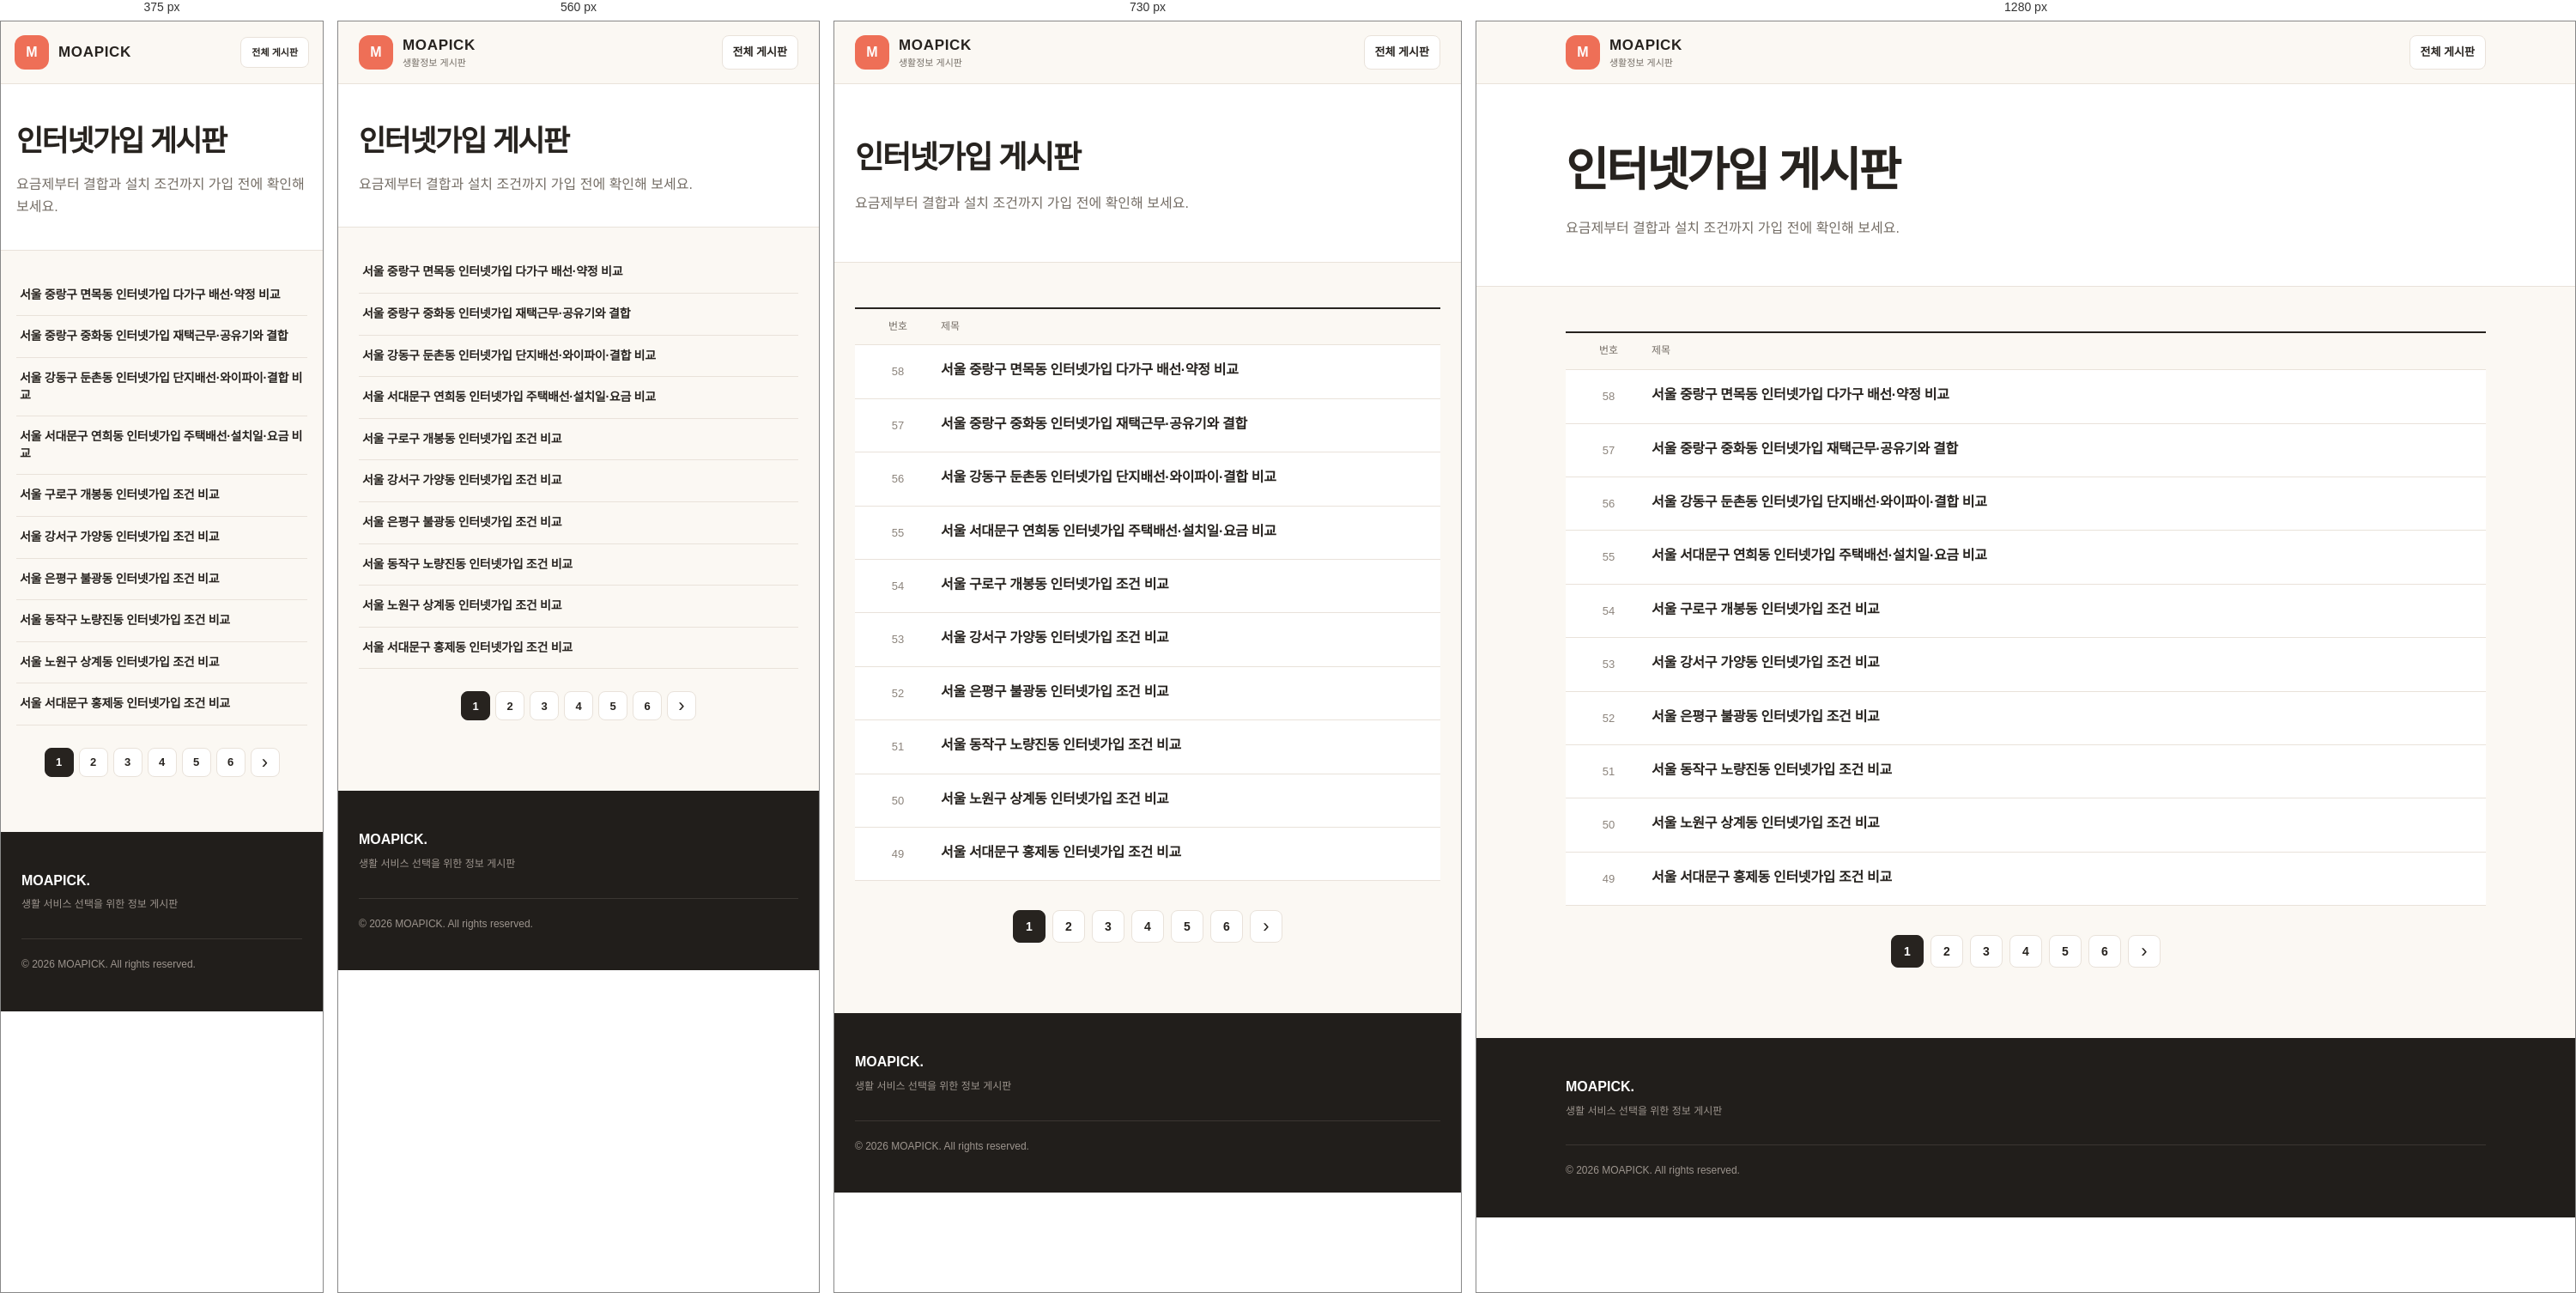
Rendered at 375 px, 560 px, 730 px and 1280 px, left to right.

<!-- file: index.html -->
<!doctype html>
<html lang="ko">
<head>
  <meta charset="utf-8"><meta name="viewport" content="width=device-width,initial-scale=1">
  <title>인터넷가입 게시판 | 모아픽</title>
  <meta name="description" content="인터넷 요금제와 약정, 결합 할인, 설치 조건을 확인하는 모아픽 인터넷가입 게시판입니다.">
  <link rel="canonical" href="https://board.moapick.co.kr/internet/">
  <link rel="stylesheet" href="/assets/style.css?v=20260818-pagination">
</head>
<body>
  <header class="site-header"><div class="header-inner"><a class="brand" href="/"><span class="brand-mark">M</span><span><strong>MOAPICK</strong><small>생활정보 게시판</small></span></a><a class="main-site" href="/">전체 게시판</a></div></header>
  <main class="board-page">
    <section class="board-head"><div class="content-wrap"><h1>인터넷가입 게시판</h1><p>요금제부터 결합과 설치 조건까지 가입 전에 확인해 보세요.</p></div></section>
    <section class="content-wrap board-list">
      <div class="board-table-head"><span>번호</span><span>제목</span></div>
<a class="board-row" href="/internet/seoul-jungnang-myeonmok-internet-signup-benefits/">
        <span class="board-number">58</span>
        <span class="board-title"><strong>서울 중랑구 면목동 인터넷가입 다가구 배선·약정 비교</strong><small></small></span>
      </a>
<a class="board-row" href="/internet/seoul-jungnang-junghwa-internet-signup-benefits/">
        <span class="board-number">57</span>
        <span class="board-title"><strong>서울 중랑구 중화동 인터넷가입 재택근무·공유기와 결합</strong><small></small></span>
      </a>
<a class="board-row" href="/internet/seoul-gangdong-dunchon-internet-signup-benefits/">
        <span class="board-number">56</span>
        <span class="board-title"><strong>서울 강동구 둔촌동 인터넷가입 단지배선·와이파이·결합 비교</strong><small></small></span>
      </a>
<a class="board-row" href="/internet/seoul-seodaemun-yeonhui-internet-signup-benefits/">
        <span class="board-number">55</span>
        <span class="board-title"><strong>서울 서대문구 연희동 인터넷가입 주택배선·설치일·요금 비교</strong><small></small></span>
      </a>
<a class="board-row" href="/internet/seoul-guro-gaebong-internet-signup-benefits/">
        <span class="board-number">54</span>
        <span class="board-title"><strong>서울 구로구 개봉동 인터넷가입 조건 비교</strong><small></small></span>
      </a>
<a class="board-row" href="/internet/seoul-gangseo-gayang-internet-signup-benefits/">
        <span class="board-number">53</span>
        <span class="board-title"><strong>서울 강서구 가양동 인터넷가입 조건 비교</strong><small></small></span>
      </a>
<a class="board-row" href="/internet/seoul-eunpyeong-bulgwang-internet-signup-benefits/">
        <span class="board-number">52</span>
        <span class="board-title"><strong>서울 은평구 불광동 인터넷가입 조건 비교</strong><small></small></span>
      </a>
<a class="board-row" href="/internet/seoul-dongjak-noryangjin-internet-signup-benefits/">
        <span class="board-number">51</span>
        <span class="board-title"><strong>서울 동작구 노량진동 인터넷가입 조건 비교</strong><small></small></span>
      </a>
<a class="board-row" href="/internet/seoul-nowon-sanggye-internet-signup-benefits/">
        <span class="board-number">50</span>
        <span class="board-title"><strong>서울 노원구 상계동 인터넷가입 조건 비교</strong><small></small></span>
      </a>
<a class="board-row" href="/internet/seoul-seodaemun-hongje-internet-signup-benefits/">
        <span class="board-number">49</span>
        <span class="board-title"><strong>서울 서대문구 홍제동 인터넷가입 조건 비교</strong><small></small></span>
      </a>
      <nav class="pagination" aria-label="페이지 이동"><span class="page-number is-current" aria-current="page">1</span><a class="page-number" href="/internet/page/2/">2</a><a class="page-number" href="/internet/page/3/">3</a><a class="page-number" href="/internet/page/4/">4</a><a class="page-number" href="/internet/page/5/">5</a><a class="page-number" href="/internet/page/6/">6</a><a class="page-arrow" href="/internet/page/2/" aria-label="다음 페이지">›</a></nav>
    </section>
  </main>
  <footer><div class="footer-inner"><div><strong>MOAPICK.</strong><p>생활 서비스 선택을 위한 정보 게시판</p></div><p class="copyright">© 2026 MOAPICK. All rights reserved.</p></div></footer>
</body>
</html>


/* @media block from style.css */
@media(max-width:820px){.category-nav{grid-template-columns:repeat(2,1fr)}.principles-grid{grid-template-columns:1fr;gap:26px}.hero-inner{padding-top:58px}.footer-inner{grid-template-columns:1fr}}

/* @media block from style.css */
@media(max-width:480px){.header-inner{padding:0 16px}.brand small{display:none}.main-site{font-size:11px}.hero-inner{padding:48px 18px 92px}.hero-copy{font-size:15px}.category-nav{padding:0 14px;gap:9px}.category-nav>a{padding:14px 10px;gap:9px}.category-icon{width:34px;height:34px;flex-basis:34px}.category-nav small{display:none}.content-wrap{padding:58px 18px}}

/* @media block from style.css */
@media(max-width:640px){.post-card{grid-template-columns:1fr}.post-card img{height:210px}.post-card-body{padding:8px 6px 12px}.post-card-body time{margin-top:18px}.article-wrap{padding:34px 18px 72px}.breadcrumb{margin-bottom:28px}.article-head>p{font-size:16px}.article-cover{margin-left:-18px;margin-right:-18px}.article-cover img{border-radius:0}.article-summary{padding:24px 21px;margin-bottom:42px}.article-body section{padding-left:42px}.article-tip{margin-left:42px}.final-check>div{grid-template-columns:1fr}}

/* @media block from style.css */
@media(max-width:640px){.board-head .content-wrap{padding-top:38px;padding-bottom:36px}.board-list{padding-top:28px}.board-table-head{display:none}.board-row{grid-template-columns:72px 1fr;gap:12px;padding:13px 0;background:transparent}.board-number{display:none}.board-row img{width:72px;height:54px}.board-title strong{font-size:14px;line-height:1.4}.board-title small{display:none}.board-row time{grid-column:2;text-align:left;margin-top:-9px;font-size:11px}}

/* @media block from style.css */
@media(max-width:640px){.board-row{grid-template-columns:1fr 78px;padding:14px 4px}.board-row time{grid-column:2;grid-row:1;text-align:right;margin:0}.home-posts{padding-top:52px}.home-posts .board-table-head{display:none}.home-post-row{grid-template-columns:1fr 76px;padding:14px 4px;gap:8px;background:transparent}.post-category{grid-column:1/-1;text-align:left;font-size:11px}.home-post-row time{grid-column:2;grid-row:2;text-align:right;font-size:11px}.quote-grid{grid-template-columns:1fr}.mid-cta,.bottom-cta{padding:28px 20px;border-radius:14px}.mid-cta h2,.bottom-cta h2{font-size:22px}.moving-timeline article{grid-template-columns:80px 1fr;gap:12px}.warning-box{padding:24px 20px}}

/* @media block from style.css */
@media(max-width:640px){.consult-form{margin-left:-8px;margin-right:-8px;padding:22px 12px}.consult-form-head h2{font-size:22px}.consult-form iframe{min-height:680px}}

/* @media block from style.css */
@media(max-width:640px){.board-row{grid-template-columns:1fr}.home-post-row{grid-template-columns:86px 1fr}.post-category{grid-column:auto;text-align:left;align-self:start;padding-top:2px}}

/* @media block from style.css */
@media(max-width:640px){.guide-section>h2{font-size:23px}.comparison-table{overflow-x:auto}.comparison-table>div{min-width:560px}.choice-cards{grid-template-columns:1fr}.cost-list>div{grid-template-columns:110px 1fr;gap:10px}}

/* @media block from style.css */
@media(max-width:640px){
  .pagination{gap:6px;margin-top:26px}
  .pagination a,.pagination span{min-width:34px;height:34px;padding:0 8px;font-size:13px}
}

/* @media block from style.css */
@media(max-width:640px){.article-inline-image{margin:0 0 40px}.article-inline-image img{border-radius:12px}}